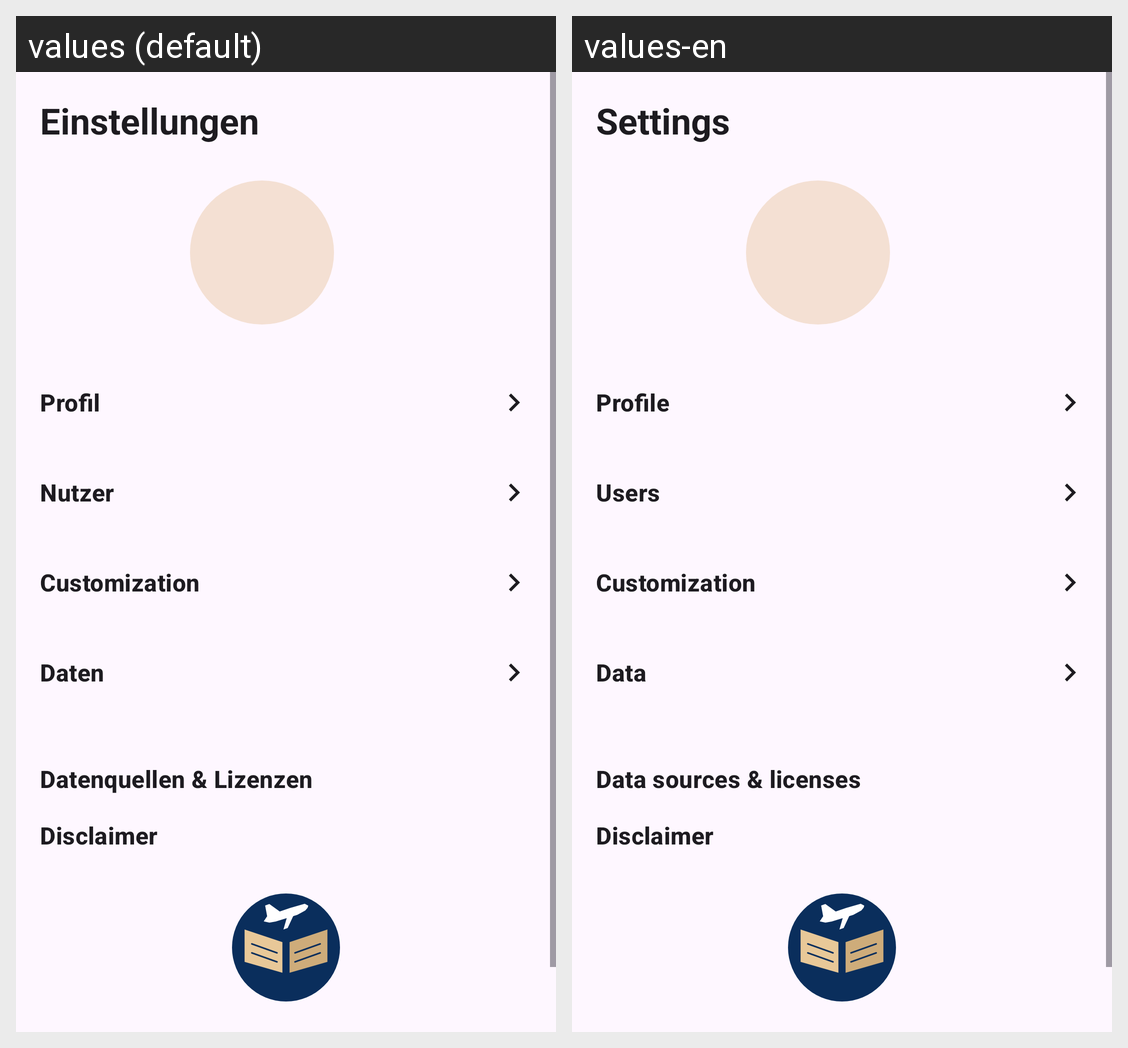

Translations of the strings shown on this Android screen, per locale in the grid:
Android screen res/layout/fragment_profile.xml rendered under 2 locales, left to right: values (default), values-en. Device: Nexus 5 (rendered at 1080×1920; each locale shown at half size, 540×960, under a caption strip naming it); theme Theme.Logbook.Brown.
Strings drawn on this screen, with the default value and each locale's value (text and hints the layout hard-codes, and strings that could not be matched under every locale, appear in the picture but are not listed):

settings_title
  values: Einstellungen
  values-en: Settings

settings_section_profile
  values: Profil
  values-en: Profile

settings_section_users
  values: Nutzer
  values-en: Users

settings_section_customization
  values: Customization
  values-en: Customization

settings_section_data
  values: Daten
  values-en: Data

settings_section_sources
  values: Datenquellen & Lizenzen
  values-en: Data sources & licenses

settings_section_disclaimer
  values: Disclaimer
  values-en: Disclaimer
